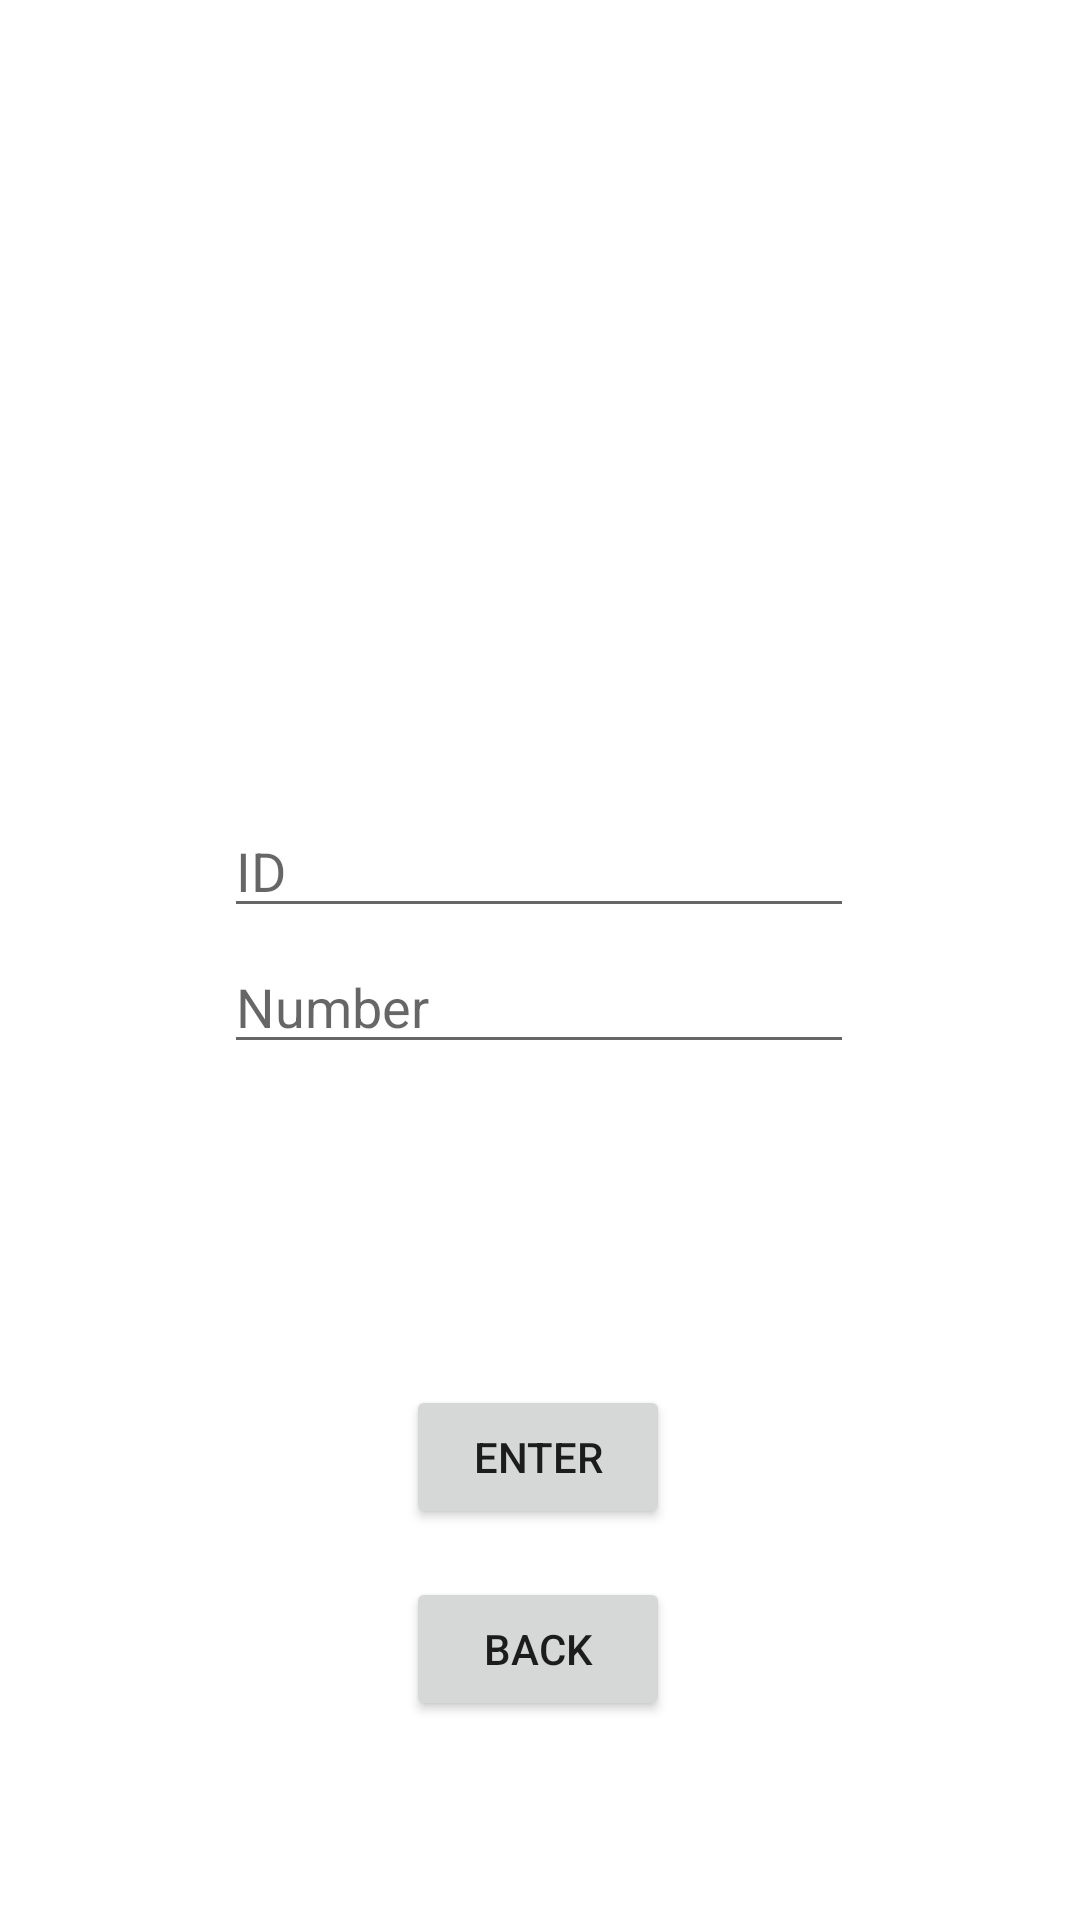

This screen was rendered from an Android layout file. Write that file and the resources it references.
<!-- AndroidManifest.xml: application theme Theme.MVVMGroupAPI -->
<!-- res/layout/activity_searchid.xml -->
<?xml version="1.0" encoding="utf-8"?>
<androidx.constraintlayout.widget.ConstraintLayout xmlns:android="http://schemas.android.com/apk/res/android"
    xmlns:app="http://schemas.android.com/apk/res-auto"
    xmlns:tools="http://schemas.android.com/tools"
    android:layout_width="match_parent"
    android:layout_height="match_parent"
    tools:context=".view.activity.SearchidActivity">

    <EditText
        android:id="@+id/editTextTextPersonName"
        android:layout_width="wrap_content"
        android:layout_height="wrap_content"
        android:layout_marginTop="268dp"
        android:ems="10"
        android:hint="ID"
        android:inputType="textPersonName"
        app:layout_constraintEnd_toEndOf="parent"
        app:layout_constraintHorizontal_bias="0.497"
        app:layout_constraintStart_toStartOf="parent"
        app:layout_constraintTop_toTopOf="parent" />

    <EditText
        android:id="@+id/editTextTextPersonName2"
        android:layout_width="wrap_content"
        android:layout_height="wrap_content"
        android:layout_marginTop="4dp"
        android:ems="10"
        android:hint="Number"
        android:inputType="textPersonName"
        app:layout_constraintEnd_toEndOf="@+id/editTextTextPersonName"
        app:layout_constraintHorizontal_bias="0.0"
        app:layout_constraintStart_toStartOf="@+id/editTextTextPersonName"
        app:layout_constraintTop_toBottomOf="@+id/editTextTextPersonName" />

    <Button
        android:id="@+id/image_button"
        android:layout_width="wrap_content"
        android:layout_height="wrap_content"
        android:text="enter"
        app:layout_constraintBottom_toBottomOf="parent"
        app:layout_constraintEnd_toEndOf="parent"
        app:layout_constraintHorizontal_bias="0.498"
        app:layout_constraintStart_toStartOf="parent"
        app:layout_constraintTop_toBottomOf="@+id/editTextTextPersonName2"
        app:layout_constraintVertical_bias="0.451" />

    <Button
        android:id="@+id/back_button"
        android:layout_width="wrap_content"
        android:layout_height="wrap_content"
        android:layout_marginTop="16dp"
        android:text="Back"
        app:layout_constraintBottom_toBottomOf="parent"
        app:layout_constraintEnd_toEndOf="@+id/image_button"
        app:layout_constraintHorizontal_bias="0.0"
        app:layout_constraintStart_toStartOf="@+id/image_button"
        app:layout_constraintTop_toBottomOf="@+id/image_button"
        app:layout_constraintVertical_bias="0.0" />
</androidx.constraintlayout.widget.ConstraintLayout>
<!-- resources referenced by this layout -->
<resources>
  <style name="Theme.MVVMGroupAPI" parent="Theme.MaterialComponents.DayNight.DarkActionBar">
          
          <item name="colorPrimary">@color/purple_500</item>
          <item name="colorPrimaryVariant">@color/purple_700</item>
          <item name="colorOnPrimary">@color/white</item>
          
          <item name="colorSecondary">@color/teal_200</item>
          <item name="colorSecondaryVariant">@color/teal_700</item>
          <item name="colorOnSecondary">@color/black</item>
          
          <item name="android:statusBarColor" tools:targetApi="l">?attr/colorPrimaryVariant</item>
          
      </style>
  <!-- not gathered from this repository: default colours our renderer supplied (Android Studio template values) -->
  <color name="purple_500">#FF6200EE</color>
  <color name="purple_700">#FF3700B3</color>
  <color name="teal_200">#FF03DAC5</color>
  <color name="teal_700">#FF018786</color>
  <color name="black">#FF000000</color>
  <color name="white">#FFFFFFFF</color>
</resources>
